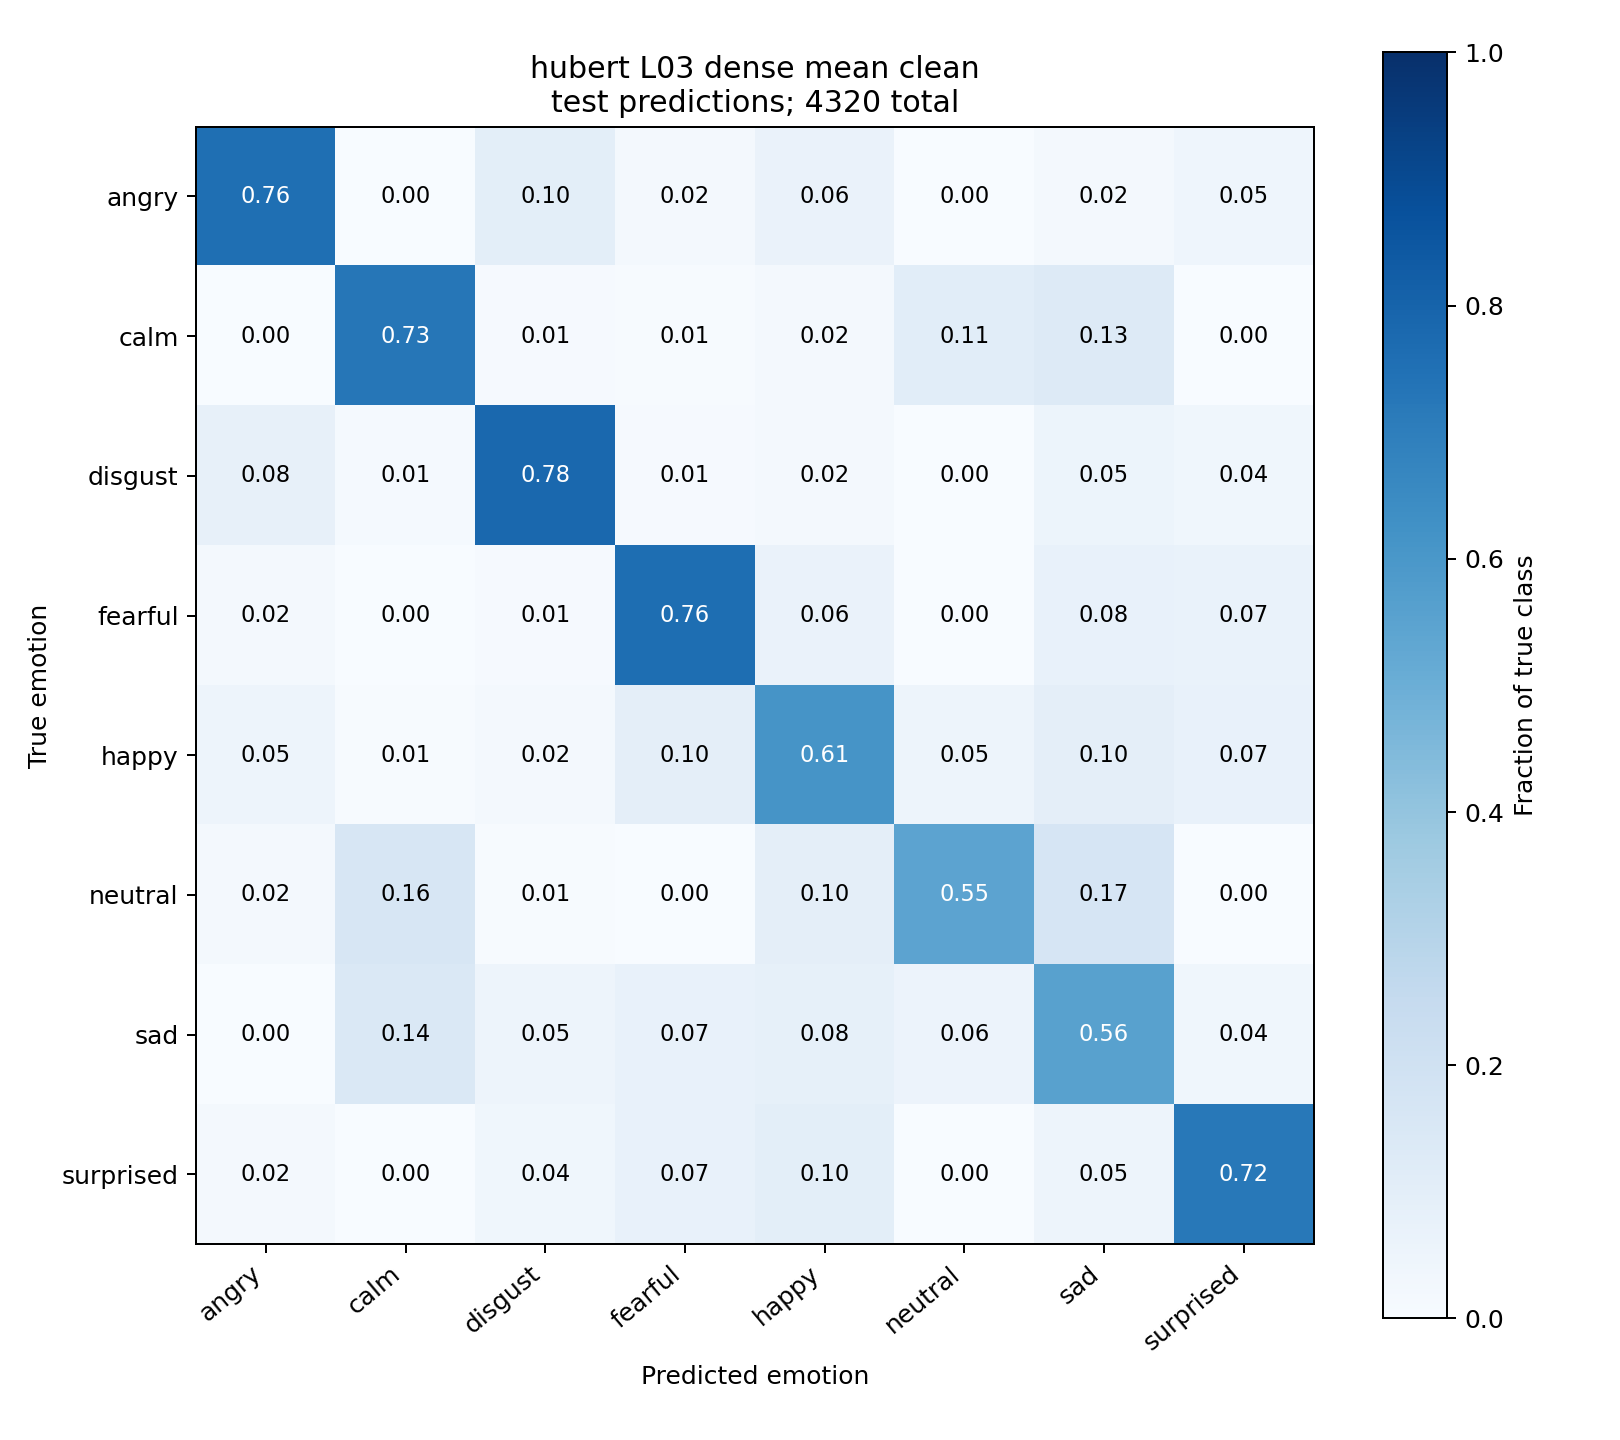

Data behind this chart, as committed beside it:
true_label, angry, calm, disgust, fearful, happy, neutral, sad, surprised
angry, 0.7552, 0.0, 0.1007, 0.02083, 0.0625, 0.0, 0.01562, 0.04514
calm, 0.0, 0.7292, 0.008681, 0.005208, 0.02257, 0.1059, 0.1285, 0.0
disgust, 0.0816, 0.01389, 0.7847, 0.01042, 0.0191, 0.0, 0.05382, 0.03646
fearful, 0.02257, 0.0, 0.01042, 0.7587, 0.06424, 0.0, 0.07639, 0.06771
happy, 0.05035, 0.005208, 0.02257, 0.09549, 0.6094, 0.05035, 0.09549, 0.07118
neutral, 0.01736, 0.1632, 0.006944, 0.003472, 0.09722, 0.5451, 0.1667, 0.0
sad, 0.003472, 0.1424, 0.04688, 0.07465, 0.08333, 0.05556, 0.5573, 0.03646
surprised, 0.0191, 0.0, 0.03819, 0.07118, 0.1007, 0.001736, 0.04688, 0.7222
